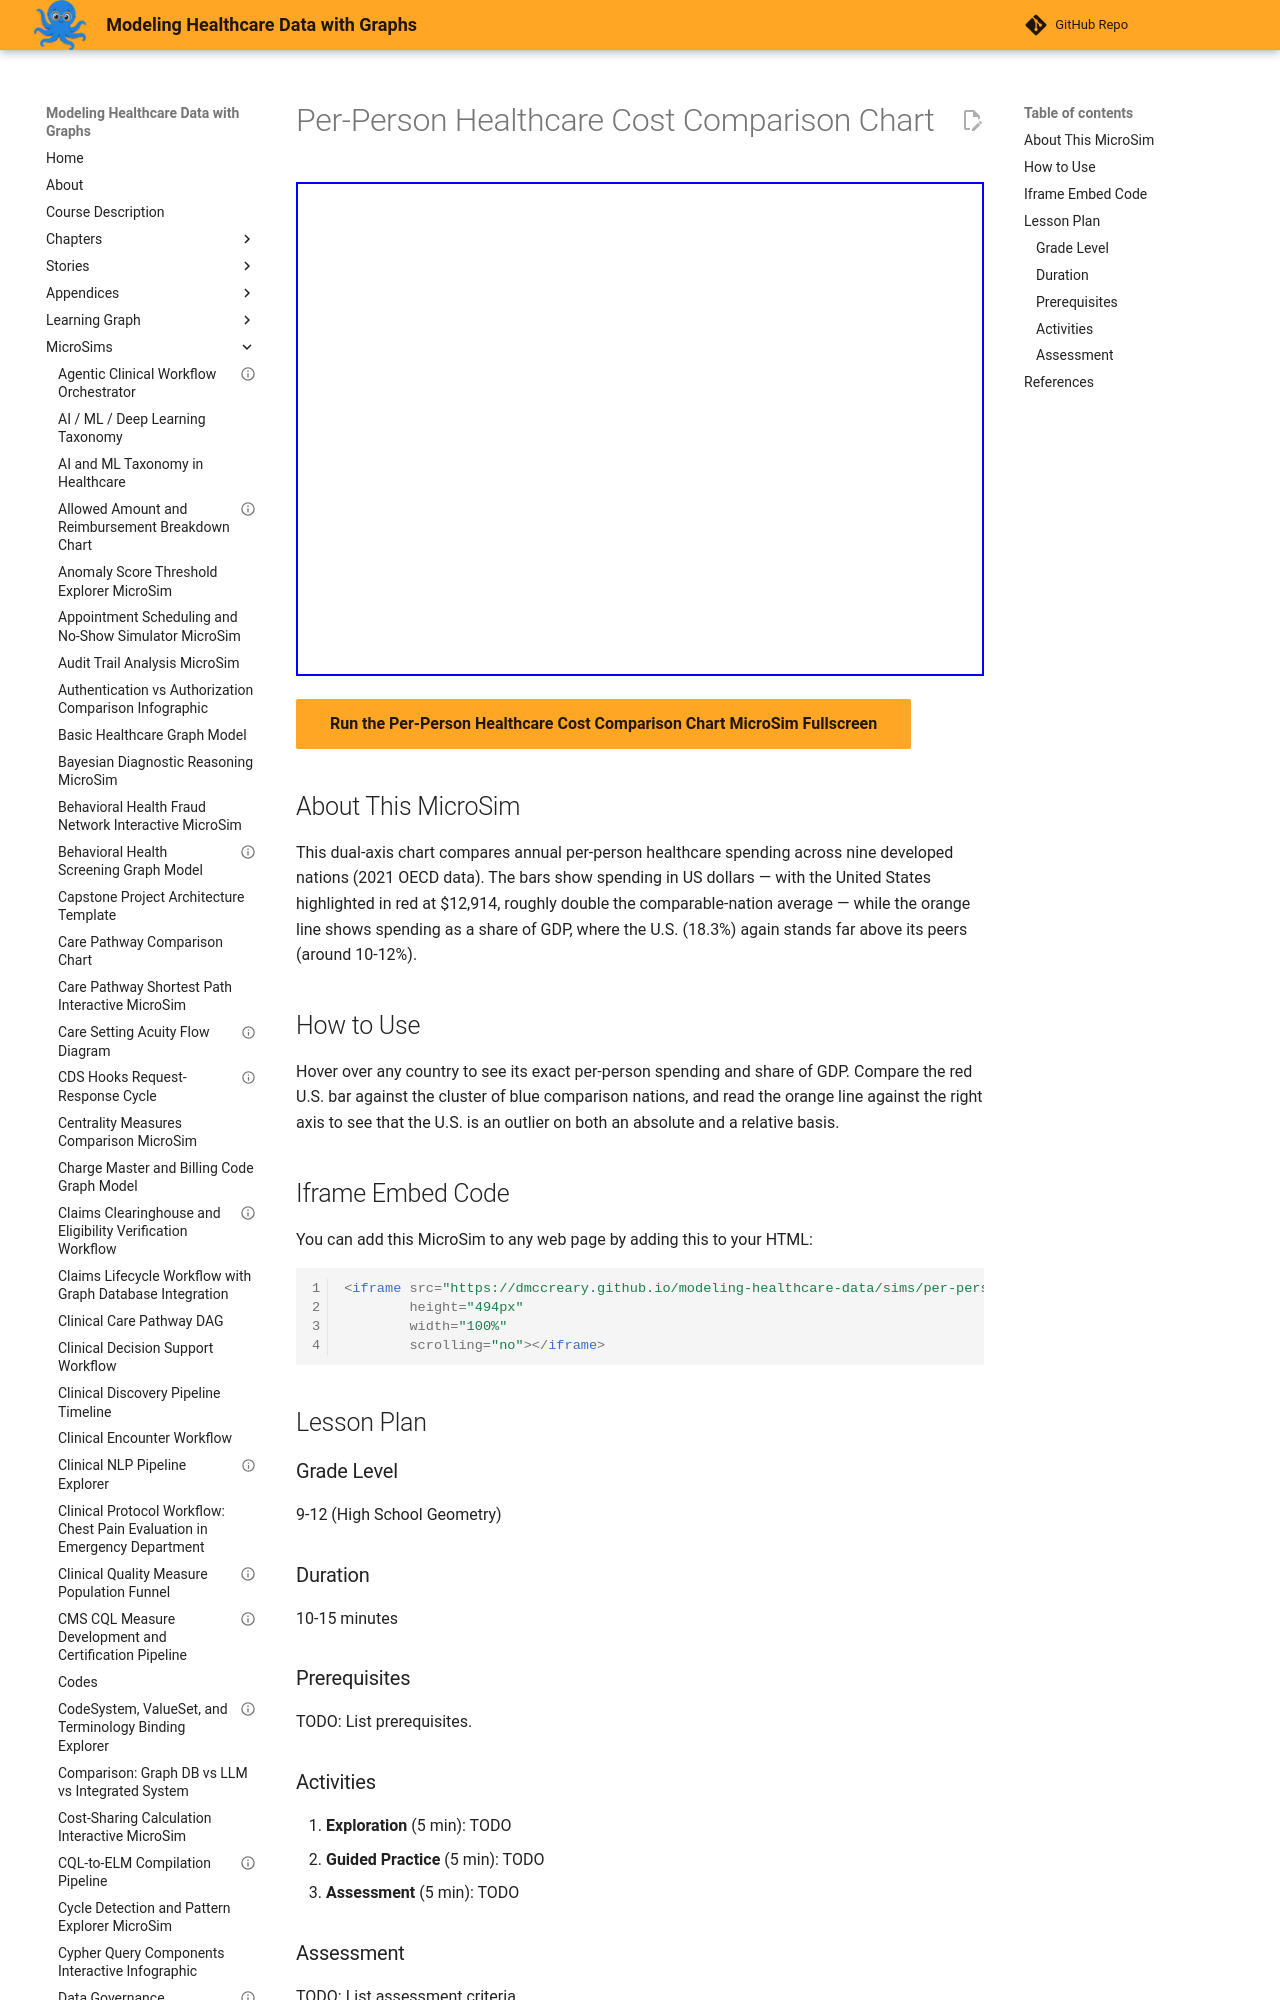

repository: dmccreary/modeling-healthcare-data · page: sims/per-person-healthcare-cost-comparison-chart/index.html · generator: mkdocs

---
title: "Per-Person Healthcare Cost Comparison Chart"
description: "Interactive Chart.js MicroSim for per-person healthcare cost comparison chart."
image: /sims/per-person-healthcare-cost-comparison-chart/per-person-healthcare-cost-comparison-chart.png
og:image: /sims/per-person-healthcare-cost-comparison-chart/per-person-healthcare-cost-comparison-chart.png
twitter:image: /sims/per-person-healthcare-cost-comparison-chart/per-person-healthcare-cost-comparison-chart.png
social:
   cards: false
quality_score: 75
---
